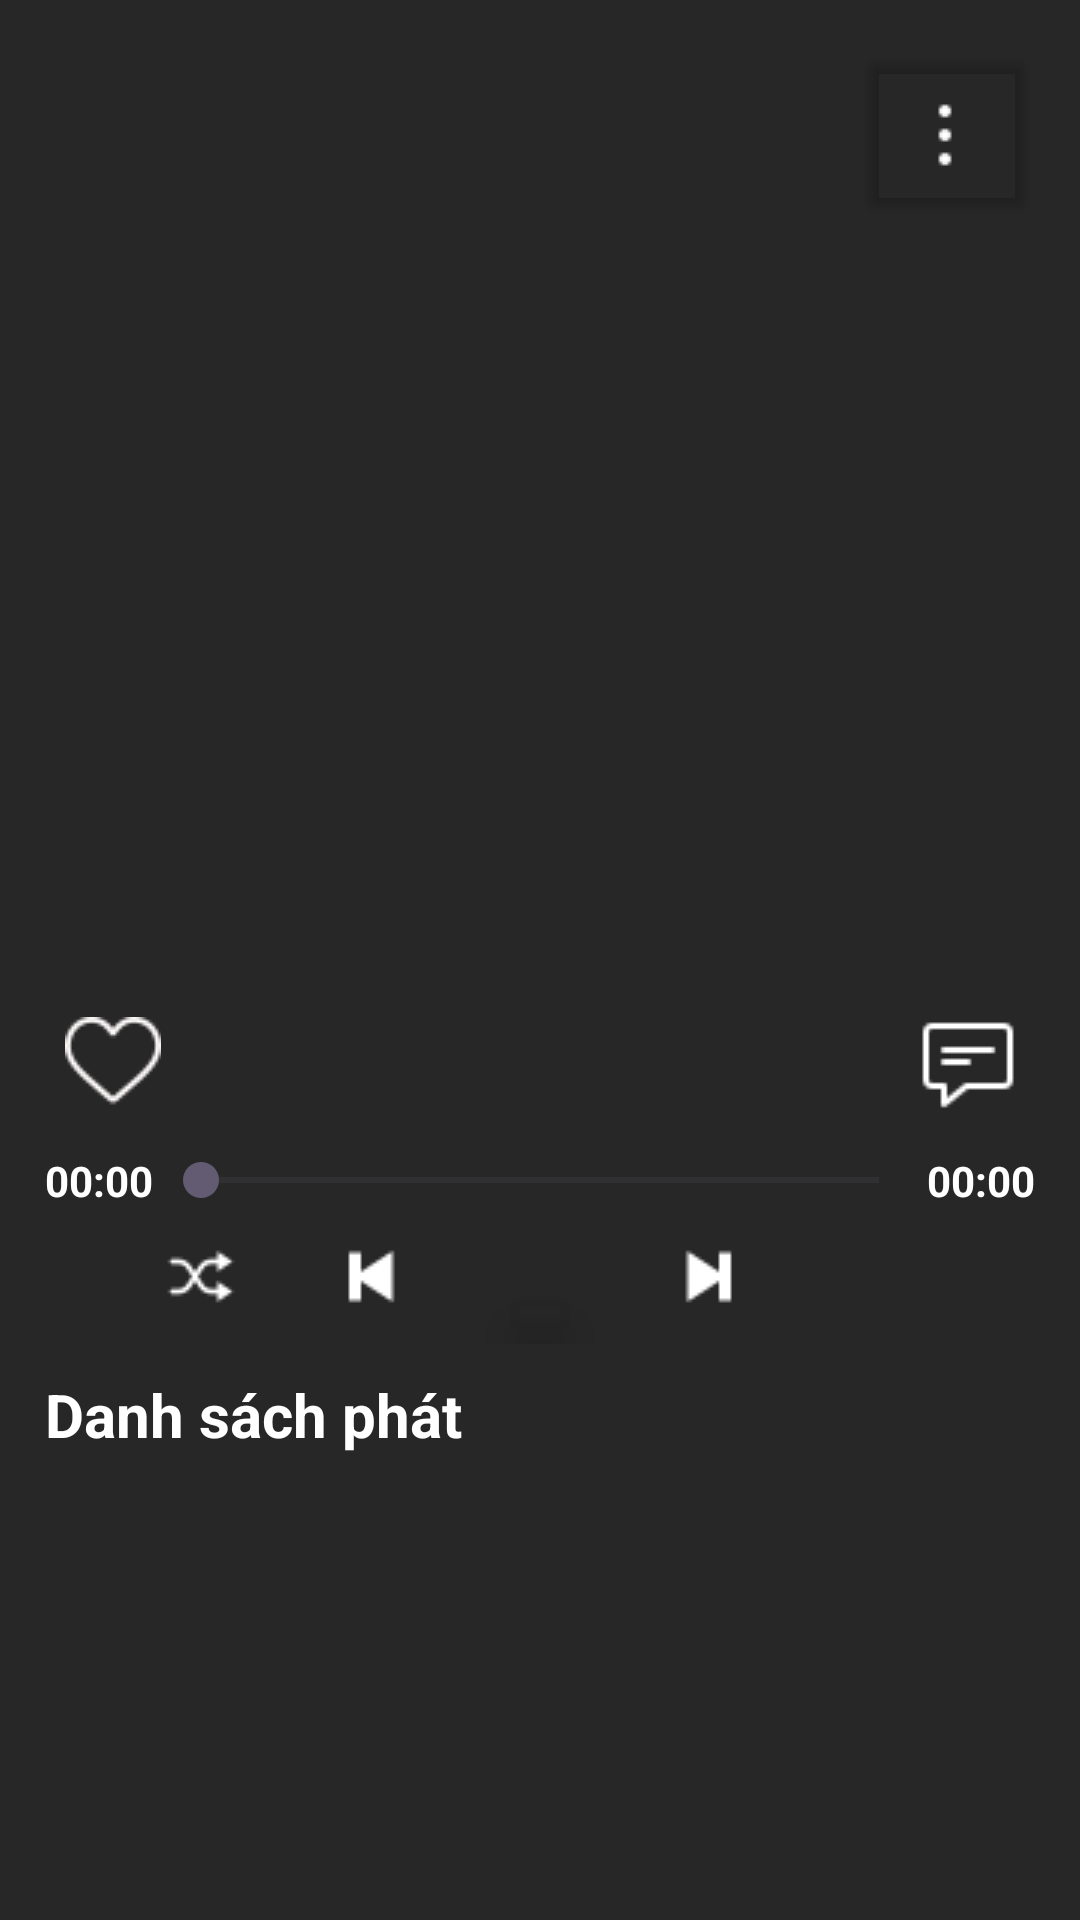

Here is an Android app screen rendered from its layout file. Give the layout XML and the strings, colors and styles it references.
<!-- AndroidManifest.xml: application theme Theme.MusicApp -->
<!-- res/layout/fragment_song.xml -->
<?xml version="1.0" encoding="utf-8"?>
<LinearLayout xmlns:android="http://schemas.android.com/apk/res/android"
    xmlns:tools="http://schemas.android.com/tools"
    android:layout_width="match_parent"
    android:layout_height="match_parent"
    xmlns:app="http://schemas.android.com/apk/res-auto">

    <LinearLayout
        android:layout_width="match_parent"
        android:layout_height="match_parent"
        android:orientation="vertical"
        android:background="@color/background"
        android:padding="15dp">

        <androidx.constraintlayout.widget.ConstraintLayout
            android:layout_width="match_parent"
            android:layout_height="wrap_content">

            <ImageButton
                android:id="@+id/btnMenuSong"
                android:layout_width="60dp"
                android:layout_height="60dp"
                android:backgroundTint="@android:color/transparent"
                android:src="@drawable/icon_menu"
                app:layout_constraintEnd_toEndOf="parent"
                app:layout_constraintTop_toTopOf="parent"
                android:elevation="2dp"/>


            <androidx.viewpager2.widget.ViewPager2
                android:id="@+id/vpSong"
                android:layout_width="330dp"
                android:layout_height="321dp"
                app:layout_constraintEnd_toEndOf="parent"
                app:layout_constraintStart_toStartOf="parent"
                app:layout_constraintTop_toTopOf="parent" />


            <ImageButton
                android:id="@+id/img_showCmt"
                android:layout_width="45dp"
                android:layout_height="38dp"
                android:layout_marginBottom="10dp"
                android:background="@null"
                android:src="@drawable/commenticon"
                app:layout_constraintBottom_toTopOf="@+id/linearLayout"
                app:layout_constraintEnd_toEndOf="@+id/vpSong"
                app:layout_constraintTop_toBottomOf="@+id/vpSong"
                app:layout_constraintVertical_bias="0.0" />

            <ImageButton
                android:id="@+id/btn_heart"
                android:layout_width="45dp"
                android:layout_height="38dp"
                android:layout_marginBottom="10dp"
                android:src="@drawable/heart"
                android:background="@null"
                app:layout_constraintBottom_toTopOf="@+id/linearLayout"
                app:layout_constraintStart_toStartOf="@+id/vpSong"
                app:layout_constraintTop_toBottomOf="@+id/vpSong" />

            <LinearLayout
                android:id="@+id/linearLayout"
                android:layout_width="match_parent"
                android:layout_height="wrap_content"
                android:gravity="center"
                android:orientation="horizontal"
                app:layout_constraintBottom_toBottomOf="parent"
                app:layout_constraintEnd_toEndOf="parent"
                app:layout_constraintStart_toStartOf="parent"
                app:layout_constraintTop_toBottomOf="@+id/vpSong"
                app:layout_constraintVertical_bias="1">

                <TextView
                    android:id="@+id/tvStartTime"
                    android:layout_width="wrap_content"
                    android:layout_height="wrap_content"
                    android:text="00:00"
                    android:textColor="@color/text"
                    android:textStyle="bold" />

                <SeekBar
                    android:id="@+id/sbrMusic"
                    android:layout_width="0dp"
                    android:layout_height="wrap_content"
                    android:layout_weight="8"
                    android:progressTint="#00A161" />

                <TextView
                    android:id="@+id/tvEndTime"
                    android:layout_width="wrap_content"
                    android:layout_height="wrap_content"
                    android:text="00:00"
                    android:textColor="@color/text"
                    android:textStyle="bold" />
            </LinearLayout>
        </androidx.constraintlayout.widget.ConstraintLayout>

        <androidx.constraintlayout.widget.ConstraintLayout
            android:layout_width="match_parent"
            android:layout_height="wrap_content">
            <ImageButton
                android:id="@+id/btnRandom"
                android:layout_width="wrap_content"
                android:layout_height="wrap_content"
                android:backgroundTint="@android:color/transparent"
                android:scaleX="1"
                android:src="@drawable/icon_random"
                app:layout_constraintTop_toTopOf="parent"
                app:layout_constraintBottom_toBottomOf="parent"
                app:layout_constraintStart_toStartOf="parent"
                app:layout_constraintEnd_toEndOf="parent"
                app:layout_constraintVertical_bias="1"
                app:layout_constraintHorizontal_bias="0.1"/>
            <ImageButton
                android:id="@+id/btnPre"
                android:layout_width="wrap_content"
                android:layout_height="wrap_content"
                android:backgroundTint="@android:color/transparent"
                android:scaleX="-1"
                android:src="@drawable/icon_next"
                app:layout_constraintTop_toTopOf="parent"
                app:layout_constraintBottom_toBottomOf="parent"
                app:layout_constraintStart_toStartOf="parent"
                app:layout_constraintEnd_toEndOf="parent"
                app:layout_constraintVertical_bias="1"
                app:layout_constraintHorizontal_bias="0.3"/>
            <ImageButton
                android:id="@+id/btnPlay"
                android:layout_width="wrap_content"
                android:layout_height="wrap_content"
                android:backgroundTint="@android:color/transparent"
                android:scaleX="1"
                android:src="@drawable/icon_play"
                app:layout_constraintBottom_toBottomOf="parent"
                app:layout_constraintEnd_toEndOf="parent"
                app:layout_constraintStart_toStartOf="parent"
                app:layout_constraintTop_toTopOf="parent"
                app:layout_constraintVertical_bias="1"
                android:elevation="10dp"
                android:visibility="gone"/>

            <ImageButton
                android:id="@+id/btnPause"
                android:layout_width="wrap_content"
                android:layout_height="wrap_content"
                android:backgroundTint="@android:color/transparent"
                android:scaleX="1"
                android:src="@drawable/icon_pause"
                app:layout_constraintBottom_toBottomOf="parent"
                app:layout_constraintEnd_toEndOf="parent"
                app:layout_constraintStart_toStartOf="parent"
                app:layout_constraintTop_toTopOf="parent"
                app:layout_constraintVertical_bias="1"
                android:elevation="10dp"/>
            <ImageButton
                android:id="@+id/btnNext"
                android:layout_width="wrap_content"
                android:layout_height="wrap_content"
                android:backgroundTint="@android:color/transparent"
                android:scaleX="1"
                android:src="@drawable/icon_next"
                app:layout_constraintTop_toTopOf="parent"
                app:layout_constraintBottom_toBottomOf="parent"
                app:layout_constraintStart_toStartOf="parent"
                app:layout_constraintEnd_toEndOf="parent"
                app:layout_constraintVertical_bias="1"
                app:layout_constraintHorizontal_bias="0.7"/>
            <ImageButton
                android:id="@+id/btnLoop"
                android:layout_width="wrap_content"
                android:layout_height="wrap_content"
                android:backgroundTint="@android:color/transparent"
                android:scaleX="1"
                android:src="@drawable/icon_loop"
                app:layout_constraintTop_toTopOf="parent"
                app:layout_constraintBottom_toBottomOf="parent"
                app:layout_constraintStart_toStartOf="parent"
                app:layout_constraintEnd_toEndOf="parent"
                app:layout_constraintVertical_bias="1"
                app:layout_constraintHorizontal_bias="0.9"/>
        </androidx.constraintlayout.widget.ConstraintLayout>

        <TextView
            android:layout_width="match_parent"
            android:layout_height="wrap_content"
            android:paddingTop="10dp"
            android:paddingBottom="10dp"
            android:text="Danh sách phát"
            android:textSize="20sp"
            android:textColor="@color/text"
            android:textStyle="bold"/>

        <androidx.recyclerview.widget.RecyclerView
            android:id="@+id/rcvSong"
            android:layout_width="match_parent"
            android:layout_height="match_parent"/>
    </LinearLayout>
</LinearLayout>
<!-- resources referenced by this layout -->
<resources>
  <color name="background">#272727</color>
  <color name="text">#fff</color>
  <!-- drawable commenticon: png bitmap (drawable, 438 bytes) -->
  <!-- drawable heart: png bitmap (drawable, 1520 bytes) -->
  <!-- drawable icon_menu: png bitmap (drawable, 196 bytes) -->
  <!-- drawable icon_next: png bitmap (drawable, 206 bytes) -->
  <!-- drawable icon_play: png bitmap (drawable, 389 bytes) -->
  <!-- drawable icon_random: png bitmap (drawable, 325 bytes) -->
  <style name="Theme.MusicApp" parent="Base.Theme.MusicApp" />
  <style name="Base.Theme.MusicApp" parent="Theme.Material3.DayNight.NoActionBar">
          
          
      </style>
</resources>
